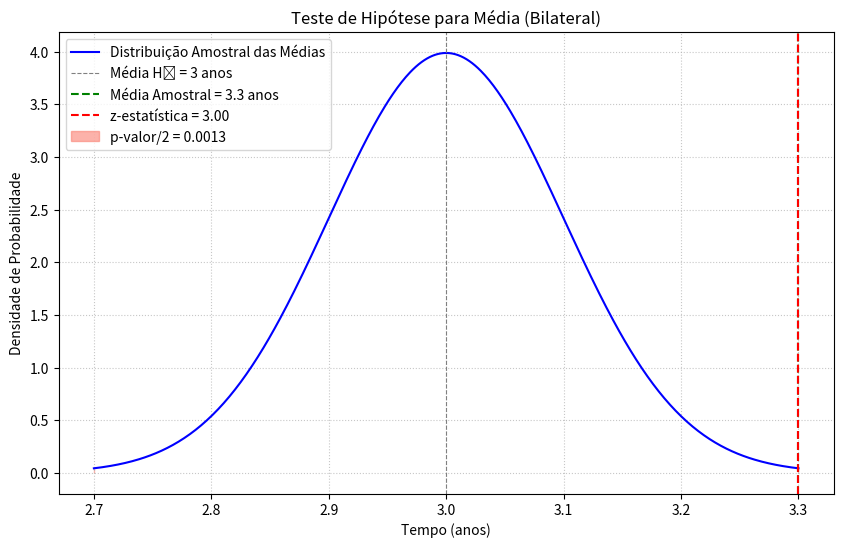

Write Python code to recreate this figure.
import scipy.stats
import matplotlib.pyplot as plt
import numpy as np

mu_0 = 3
n = 25
x_barra = 3.3
sigma = 0.5
alpha = 0.01
populacao_normal = True

# a. Identifique a afirmação. Então, estabeleça as hipóteses nula e alternativa.
afirmacao_46 = "O tempo médio para recuperar o custo de uma cirurgia bariátrica é de 3 anos (μ = 3)."
print(f"a. Afirmação: {afirmacao_46}")

H0_simbolo = "μ = 3"
Ha_simbolo = "μ ≠ 3"
print(f"   H₀: {H0_simbolo} (Hipótese Nula - REPRESENTA A AFIRMAÇÃO)")
print(f"   Hₐ: {Ha_simbolo} (Hipótese Alternativa)")

# b. Identifique o nível de significância α.
print(f"\nb. Nível de significância (α) = {alpha:.2f}")

# c. Calcule a estatística de teste padronizada z.
erro_padrao = sigma / np.sqrt(n)
z_estatistica = (x_barra - mu_0) / erro_padrao
print(f"\nc. Estatística de teste padronizada z = {z_estatistica:.2f}")

# d. Encontre o valor p.
# Para um teste bilateral, o p-valor é 2 * P(Z > |z_estatistica|)
valor_p = 2 * (1 - scipy.stats.norm.cdf(abs(z_estatistica)))
print(f"\nd. Valor p = {valor_p:.4f}")

# e. Decida se rejeita a hipótese nula.
print(f"\ne. Decisão:")
print(f"   Valor p ({valor_p:.4f}) vs α ({alpha:.2f})")
if valor_p <= alpha:
    decisao = "Rejeitar H₀"
else:
    decisao = "Não rejeitar H₀"
print(f"   Decisão: {decisao}")

# f. Interprete a decisão no contexto da afirmação original.
print(f"\nf. Interpretação da decisão:")
if decisao == "Rejeitar H₀":
    print(f"   Há evidência estatística suficiente em α = {alpha:.2f} para duvidar da afirmação de que o tempo médio para recuperar o custo de uma cirurgia bariátrica é de 3 anos.")
else:
    print(f"   Não há evidência estatística suficiente em α = {alpha:.2f} para duvidar da afirmação de que o tempo médio para recuperar o custo de uma cirurgia bariátrica é de 3 anos.")

# Esboço do gráfico para visualização
x_vals = np.linspace(mu_0 - 3 * erro_padrao, mu_0 + 3 * erro_padrao, 500)
y_vals = scipy.stats.norm.pdf(x_vals, loc=mu_0, scale=erro_padrao)

plt.figure(figsize=(10, 6))
plt.plot(x_vals, y_vals, color='blue', label='Distribuição Amostral das Médias')
plt.axvline(mu_0, color='gray', linestyle='--', linewidth=0.8, label=f'Média H₀ = {mu_0} anos')
plt.axvline(x_barra, color='green', linestyle='--', label=f'Média Amostral = {x_barra} anos')
plt.axvline(x_barra, color='red', linestyle='--', linewidth=1.5, label=f'z-estatística = {z_estatistica:.2f}')


# Sombrear a área do p-valor (duas caudas)
z_abs = abs(z_estatistica)
x_fill_right = np.linspace(mu_0 + z_abs * erro_padrao, x_vals.max(), 100) # Usar mu_0 + z_abs*sigma_x_barra para posicionar
y_fill_right = scipy.stats.norm.pdf(x_fill_right, loc=mu_0, scale=erro_padrao)
plt.fill_between(x_fill_right, 0, y_fill_right, color='salmon', alpha=0.6, label=f'p-valor/2 = {(valor_p/2):.4f}')

x_fill_left = np.linspace(x_vals.min(), mu_0 - z_abs * erro_padrao, 100)
y_fill_left = scipy.stats.norm.pdf(x_fill_left, loc=mu_0, scale=erro_padrao)
plt.fill_between(x_fill_left, 0, y_fill_left, color='salmon', alpha=0.6)


plt.title('Teste de Hipótese para Média (Bilateral)')
plt.xlabel('Tempo (anos)')
plt.ylabel('Densidade de Probabilidade')
plt.legend()
plt.grid(True, linestyle=':', alpha=0.7)
plt.show()